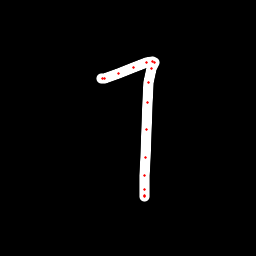

Values plotted in this chart, from the file beside it:
x, y, hover, eod
101.8, 78.72, 0.0, 0.0
102.7, 78.43, 0.0, 0.0
104.3, 78.37, 0.0, 0.0
118.4, 73.81, 0.0, 0.0
133.5, 67.35, 0.0, 0.0
146.7, 62.96, 0.0, 0.0
152.9, 61.41, 0.0, 0.0
154.4, 62.53, 0.0, 0.0
151.8, 68.84, 0.0, 0.0
149, 82.47, 0.0, 0.0
147.4, 102.9, 0.0, 0.0
146.2, 129.9, 0.0, 0.0
145.5, 157.3, 0.0, 0.0
144.7, 175.4, 0.0, 0.0
144.2, 189.2, 0.0, 0.0
144.5, 195, 0.0, 0.0
144.6, 196.3, 0.0, 1.0
